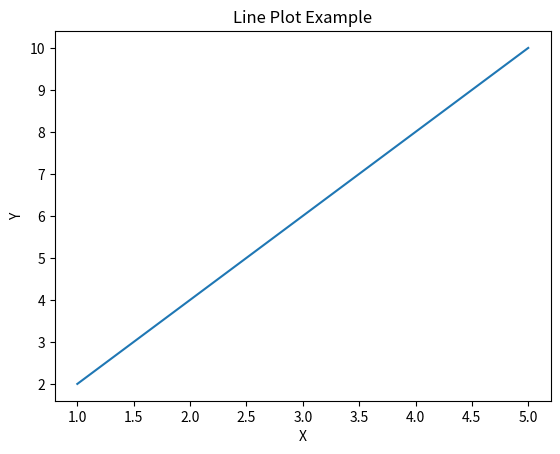

Write the Python code that produced this figure.
import matplotlib.pyplot as plt

x = [1, 2, 3, 4, 5]
y = [2, 4, 6, 8, 10]

plt.plot(x, y)
plt.title("Line Plot Example")
plt.xlabel("X")
plt.ylabel("Y")
plt.show()
